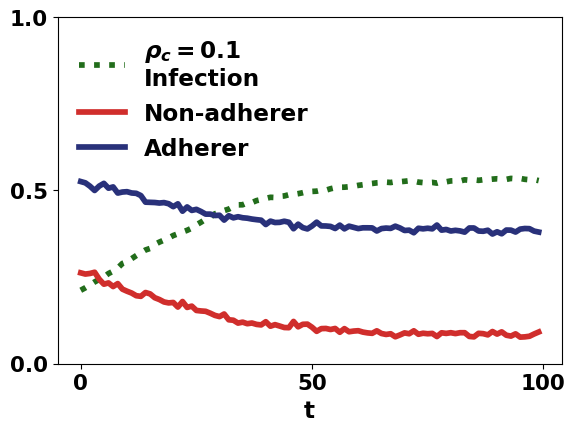

Write Python code to recreate this figure.
import networkx as nx
import matplotlib.pyplot as plt

import numpy as np
import random
import math

import pandas as pd

random.seed(43)
np.random.seed(43)


# 定义全局利益
m = 841
n = 41

s_count = 4000-(m-n)
i_count = m-n
pi_1 = 0.5  # 最好看的是pi_1=0.3 pi_0=0.7
pi_0 = 0.5

p = 0.1 ############### conformity fraction

# 有利于ad
muaa = 0.1
muan = 0.05
munn = 0.01

num_steps = 100


# 计算节点采取策略为合作的概率
def calculate_cooperate_prob(s_count, i_count, pi_c, pi_b):
    cooperate_prob = math.exp(((s_count + i_count)/(s_count+1)) * pi_c)/(math.exp(((s_count + i_count)/(s_count+1)) * pi_c) + math.exp(pi_b))
    #print("hezuo gailv is", cooperate_prob)
    if random.random() < cooperate_prob:
        return 1
    else:
        return 0


# 初始化节点状态和策略
def initialize_nodes(s_count, i_count, num_nodes):
    nodes = {}
    for i in range(num_nodes):
        node_id = i
        nodes[node_id] = {
            "state": 0,  # 初始状态为 S (0)
            "strategy": calculate_cooperate_prob(s_count, i_count, pi_1, pi_0) # 初始状态为 背叛(0) ([pi_1, pi_0])  # 根据全局利益确定节点的利益
        }
    return nodes


def strategy_nodes(s_count, i_count, nodes):
    new_nodes = nodes.copy( )
    for node_id, node_data in nodes.items( ):
        new_nodes[node_id]["strategy"] = calculate_cooperate_prob(s_count, i_count,
                                                                  payoff1(node_id, muan - 0.01, muaa),
                                                                  payoff0(node_id, munn, muan))
    return new_nodes


# 感染邻居节点
def infect_neighbors(nodes, graph):
    new_nodes = nodes.copy()
    for node_id, node_data in nodes.items():   # nodes是一个字典，node_id是每个键的变量名，node_data是对应键的值
        if node_data["state"] == 0 and node_data['strategy'] == 0:
            d_neighbor = 0
            # 计算感染概率
            for neighbor_id in graph.adj[node_id]:
                if nodes[neighbor_id]["state"] == 1:
                    if nodes[neighbor_id]["strategy"] == 0:
                        d_neighbor += 1
            infection_prob = 1 - math.pow((1-alpha), d_neighbor)
            if random.random() < infection_prob:
                new_nodes[node_id]["state"] = 1  # 将节点状态更新为 I (Infected)
    return new_nodes


# 计算收益
def payoff0(node_id, munn, muan):
    # for node_id, node_data in nodes.items( ):  # nodes是一个字典，node_id是每个键的变量名，node_data是对应键的值
    degree = len(graph.adj[node_id])
    d_neighbor = 0
    # 计算感染概率
    for neighbor_id in graph.adj[node_id]:
        if nodes[neighbor_id]["strategy"] == 0:  # 对面n
            d_neighbor += 1
    pi0 = munn * d_neighbor + muan * (degree - d_neighbor)
    return pi0


def payoff1(node_id, muan, muaa):
    # for node_id, node_data in nodes.items( ):  # nodes是一个字典，node_id是每个键的变量名，node_data是对应键的值
    degree = len(graph.adj[node_id])
    d_neighbor = 0
    # 计算感染概率
    for neighbor_id in graph.adj[node_id]:
        if nodes[neighbor_id]["strategy"] == 0:  # 对面n
            d_neighbor += 1
    pi1 = muan * d_neighbor + muaa * (degree - d_neighbor)
    return pi1


# 背叛和合作节点受邻居策略影响 N为与节点使用相同策略的数量 定义一个函数 使用两次函数
def strategy_neighbors(nodes, graph, N_c, N_b):
    new_nodes = nodes.copy( )
    # 计算变化概率
    for node_id, node_data in nodes.items():
        degree = len(graph.adj[node_id])
        if random.random() < p:
            # 先后顺序有大大的影响 但似乎好像没有影响，N_c与N_b都是函数之前确定好不变的，遍历中的前面的策略不会影响N_c与N_b
            if node_data['strategy'] == 1:
                tran_prob = 1 / (1 + math.exp((N_c - (0.5 * degree)) / 1000))
                if random.random( ) < tran_prob:
                    new_nodes[node_id]["strategy"] = 0
            elif node_data['strategy'] == 0:
                tran_prob = 1 / (1 + math.exp((N_b - (0.5 * degree)) / 1000))
                if random.random( ) < tran_prob:
                    new_nodes[node_id]["strategy"] = 1
    return new_nodes


# 节点康复
def recovery_nodes(nodes):
    new_nodes = nodes.copy( )
    for node_id, node_data in nodes.items( ):
        if node_data["state"] == 1:
            if random.random( ) < beta:
                new_nodes[node_id]["state"] = 0  # 将节点状态更新为 S (Susceptible)
    return new_nodes


# 定义感染概率和康复概率
alpha = 0.07
beta = 0.01


d_count = 0
c_count = 0
s_counts = []
i_counts = []
d_counts = []
c_counts = []
sus_b_counts = []
sus_c_counts = []
# 创建图并定义连接关系
graph = nx.generators.random_graphs.watts_strogatz_graph(4000, 10, 0.7, 42)
# 初始化节点
num_nodes = len(graph)
nodes = initialize_nodes(s_count, i_count, num_nodes)

# 选择节点变为I状态
for i in range(n, m):
    nodes[i]["state"] = 1

i_accumulate = 0
# 开始模拟感染过程
for step in range(num_steps):
        s_count = 0  # 重置易感节点计数器
        i_count = 0  # 重置感染节点计数器
        d_count = 0
        c_count = 0
        sus_b_count = 0
        sus_c_count = 0

        for node_id, node_data in nodes.items( ):
            if node_data['state'] == 0:
                s_count += 1
            if node_data['state'] == 1:
                i_count += 1

        for node_id, node_data in nodes.items( ):
            if node_data['strategy'] == 0:
                d_count += 1
            if node_data['strategy'] == 1:
                c_count += 1

        nodes = strategy_nodes(s_count, i_count, nodes)

        if step > 0:
            nodes = strategy_neighbors(nodes, graph, c_count, d_count)

        nodes = infect_neighbors(nodes, graph)
        nodes = recovery_nodes(nodes)

        s_count = 0  # 重置易感节点计数器
        i_count = 0  # 重置感染节点计数器
        # 对该轮总结陈词
        for node_id, node_data in nodes.items( ):
            if node_data['state'] == 0:
                s_count += 1
            if node_data['state'] == 1:
                i_count += 1

        for node_id, node_data in nodes.items( ):
            if node_data['state'] == 0:
                if node_data['strategy'] == 0:
                    sus_b_count += 1
                if node_data['strategy'] == 1:
                    sus_c_count += 1

        s_counts.append(s_count)
        i_counts.append(i_count/4000)
        d_counts.append(d_count)
        sus_c_counts.append(sus_c_count/4000)
        sus_b_counts.append(sus_b_count/4000)


print("s_counts is", s_counts)
print("i_counts is", i_counts)

from matplotlib import rcParams
from matplotlib.font_manager import FontProperties

# 设置字体样式
rcParams['font.family'] = 'Arial'
rcParams.update({'font.size': 16.7, 'font.weight': 'bold'})
font = FontProperties(weight='bold')

plt.figure(figsize = (6.5, 4.5))

if p < 0.5:
    plt.plot(range(num_steps), i_counts, color = '#226D1B',  linestyle=':', label = '$\\rho_{c}=0.1$\nInfection', linewidth=4.1)
else:
    plt.plot(range(num_steps), i_counts, color = '#226D1B', linestyle = ':', label = '$\\rho_{c}=0.9$\nInfection',
             linewidth = 4.1)
plt.plot(range(num_steps), sus_b_counts, color = '#D02E2C', label='Non-adherer', linewidth=4.1)
plt.plot(range(num_steps), sus_c_counts, color = '#29317A', label='Adherer', linewidth=4.1)
plt.xlabel('t', fontproperties=font)
#plt.ylabel('Quantity ratio', size='15.5')
plt.yticks([0, 0.5, 1], size=15.5) # 在y轴上增加坐标刻度为0，1000和2000。
plt.xticks([0, 50, 100], size=15.5)

plt.legend()# 创建图例并设置 frameon 参数为 False
plt.legend(loc='upper left', frameon=False)
# 保存高清图片
# 设置全局字体大小


df = pd.DataFrame({'num_step': range(num_steps), 'sus_b_counts': sus_b_counts, 'sus_c_counts':sus_c_counts, 'i_counts': i_counts})
if p > 0.5:
    plt.savefig('Figure5_time_evolution3.pdf', dpi = 800, bbox_inches="tight")
    df.to_csv('with_evolution.csv', index = False)

else:
    plt.savefig('Figure5_time_evolution4.pdf', dpi = 800, bbox_inches="tight")
    df.to_csv('without_evolution.csv', index = False)
plt.show()
